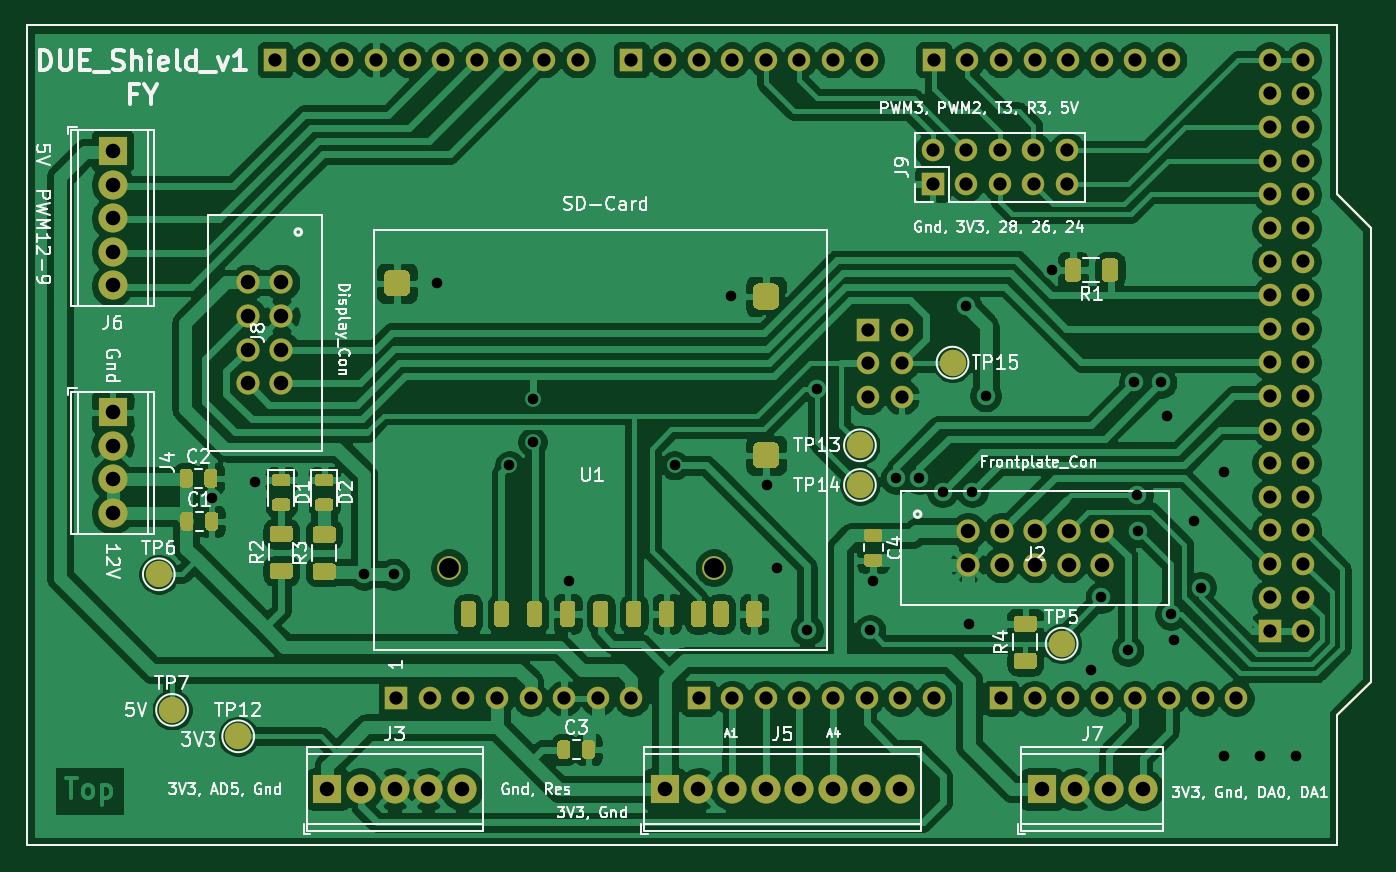
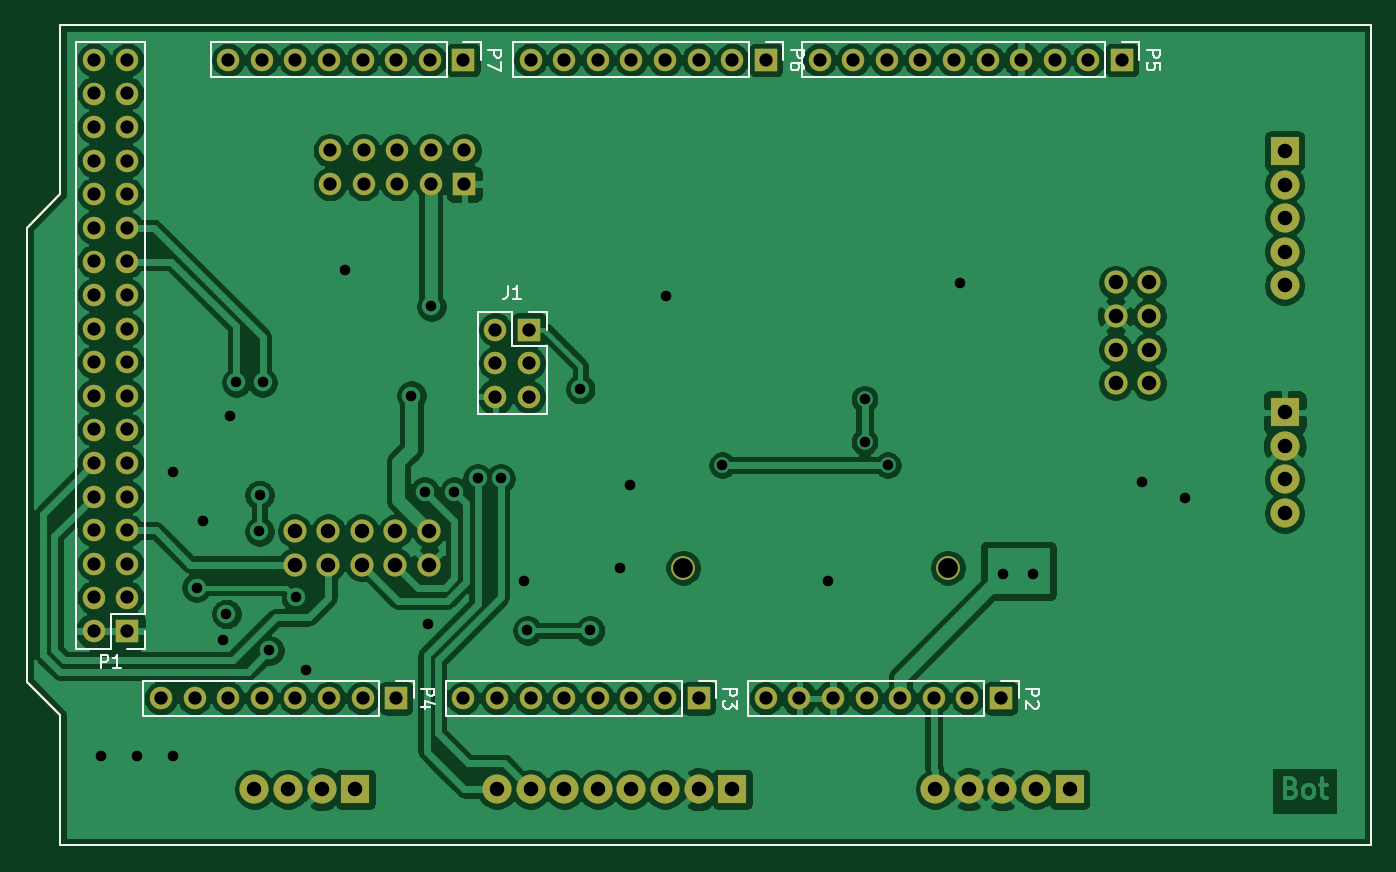
Circuit board: 9 layer files. Board 101.6 x 62.0 mm.
- bottom_copper: DUE_Shield_v1-B_Cu.gbr (190883 bytes)
- bottom_mask: DUE_Shield_v1-B_Mask.gbr (4524 bytes)
- bottom_silk: DUE_Shield_v1-B_SilkS.gbr (7138 bytes)
- outline: DUE_Shield_v1-Edge_Cuts.gbr (818 bytes)
- top_copper: DUE_Shield_v1-F_Cu.gbr (236776 bytes)
- top_mask: DUE_Shield_v1-F_Mask.gbr (15250 bytes)
- top_silk: DUE_Shield_v1-F_SilkS.gbr (52423 bytes)
- drill: DUE_Shield_v1-NPTH.drl (269 bytes)
- drill: DUE_Shield_v1-PTH.drl (2798 bytes)

=== bottom_copper: DUE_Shield_v1-B_Cu.gbr (190883 bytes, source omitted) ===
=== bottom_mask: DUE_Shield_v1-B_Mask.gbr ===
%TF.GenerationSoftware,KiCad,Pcbnew,(5.1.6)-1*%
%TF.CreationDate,2021-10-14T14:48:08+02:00*%
%TF.ProjectId,DUE_Shield_v1,4455455f-5368-4696-956c-645f76312e6b,rev?*%
%TF.SameCoordinates,PX6296c50PY7c37510*%
%TF.FileFunction,Soldermask,Bot*%
%TF.FilePolarity,Negative*%
%FSLAX46Y46*%
G04 Gerber Fmt 4.6, Leading zero omitted, Abs format (unit mm)*
G04 Created by KiCad (PCBNEW (5.1.6)-1) date 2021-10-14 14:48:08*
%MOMM*%
%LPD*%
G01*
G04 APERTURE LIST*
%TA.AperFunction,Profile*%
%ADD10C,0.150000*%
%TD*%
%ADD11C,1.800000*%
%ADD12O,1.700000X1.700000*%
%ADD13R,1.700000X1.700000*%
%ADD14C,2.200000*%
%ADD15R,2.200000X2.200000*%
%ADD16C,1.750000*%
G04 APERTURE END LIST*
D10*
X99060000Y9854000D02*
X99060000Y0D01*
X101600000Y12394000D02*
X99060000Y9854000D01*
X99060000Y49224000D02*
X101600000Y46684000D01*
X99060000Y0D02*
X0Y0D01*
X101600000Y46684000D02*
X101600000Y12394000D01*
X99060000Y62000000D02*
X99060000Y49224000D01*
X0Y62000000D02*
X99060000Y62000000D01*
X0Y0D02*
X0Y62000000D01*
D11*
X51950000Y21000000D03*
X31950000Y21000000D03*
D12*
X78660000Y52540000D03*
X78660000Y50000000D03*
X76120000Y52540000D03*
X76120000Y50000000D03*
X73580000Y52540000D03*
X73580000Y50000000D03*
X71040000Y52540000D03*
X71040000Y50000000D03*
X68500000Y52540000D03*
D13*
X68500000Y50000000D03*
D14*
X66030000Y4250000D03*
X63490000Y4250000D03*
X60950000Y4250000D03*
X58410000Y4250000D03*
X55870000Y4250000D03*
X53330000Y4250000D03*
X50790000Y4250000D03*
D15*
X48250000Y4250000D03*
D16*
X16730000Y42560000D03*
X16730000Y40020000D03*
X16730000Y37480000D03*
X16730000Y34940000D03*
X19270000Y34940000D03*
X19270000Y37480000D03*
X19270000Y40020000D03*
X19270000Y42560000D03*
D14*
X6500000Y42340000D03*
X6500000Y44880000D03*
X6500000Y47420000D03*
X6500000Y49960000D03*
D15*
X6500000Y52500000D03*
D14*
X32910000Y4250000D03*
X30370000Y4250000D03*
X27830000Y4250000D03*
X25290000Y4250000D03*
D15*
X22750000Y4250000D03*
D14*
X84370000Y4250000D03*
X81830000Y4250000D03*
X79290000Y4250000D03*
D15*
X76750000Y4250000D03*
D14*
X6500000Y25130000D03*
X6500000Y27670000D03*
X6500000Y30210000D03*
D15*
X6500000Y32750000D03*
D16*
X71170000Y21230000D03*
X73710000Y21230000D03*
X76250000Y21230000D03*
X78790000Y21230000D03*
X81330000Y21230000D03*
X81330000Y23770000D03*
X78790000Y23770000D03*
X76250000Y23770000D03*
X73710000Y23770000D03*
X71170000Y23770000D03*
D12*
X63500000Y59384000D03*
X60960000Y59384000D03*
X58420000Y59384000D03*
X55880000Y59384000D03*
X53340000Y59384000D03*
X50800000Y59384000D03*
X48260000Y59384000D03*
D13*
X45720000Y59384000D03*
D12*
X41656000Y59384000D03*
X39116000Y59384000D03*
X36576000Y59384000D03*
X34036000Y59384000D03*
X31496000Y59384000D03*
X28956000Y59384000D03*
X26416000Y59384000D03*
X23876000Y59384000D03*
X21336000Y59384000D03*
D13*
X18796000Y59384000D03*
D12*
X91440000Y11124000D03*
X88900000Y11124000D03*
X86360000Y11124000D03*
X83820000Y11124000D03*
X81280000Y11124000D03*
X78740000Y11124000D03*
X76200000Y11124000D03*
D13*
X73660000Y11124000D03*
D12*
X68580000Y11124000D03*
X66040000Y11124000D03*
X63500000Y11124000D03*
X60960000Y11124000D03*
X58420000Y11124000D03*
X55880000Y11124000D03*
X53340000Y11124000D03*
D13*
X50800000Y11124000D03*
D12*
X45720000Y11124000D03*
X43180000Y11124000D03*
X40640000Y11124000D03*
X38100000Y11124000D03*
X35560000Y11124000D03*
X33020000Y11124000D03*
X30480000Y11124000D03*
D13*
X27940000Y11124000D03*
D12*
X96520000Y59384000D03*
X93980000Y59384000D03*
X96520000Y56844000D03*
X93980000Y56844000D03*
X96520000Y54304000D03*
X93980000Y54304000D03*
X96520000Y51764000D03*
X93980000Y51764000D03*
X96520000Y49224000D03*
X93980000Y49224000D03*
X96520000Y46684000D03*
X93980000Y46684000D03*
X96520000Y44144000D03*
X93980000Y44144000D03*
X96520000Y41604000D03*
X93980000Y41604000D03*
X96520000Y39064000D03*
X93980000Y39064000D03*
X96520000Y36524000D03*
X93980000Y36524000D03*
X96520000Y33984000D03*
X93980000Y33984000D03*
X96520000Y31444000D03*
X93980000Y31444000D03*
X96520000Y28904000D03*
X93980000Y28904000D03*
X96520000Y26364000D03*
X93980000Y26364000D03*
X96520000Y23824000D03*
X93980000Y23824000D03*
X96520000Y21284000D03*
X93980000Y21284000D03*
X96520000Y18744000D03*
X93980000Y18744000D03*
X96520000Y16204000D03*
D13*
X93980000Y16204000D03*
D12*
X66162000Y33920000D03*
X63622000Y33920000D03*
X66162000Y36460000D03*
X63622000Y36460000D03*
X66162000Y39000000D03*
D13*
X63622000Y39000000D03*
D12*
X86360000Y59384000D03*
X83820000Y59384000D03*
X81280000Y59384000D03*
X78740000Y59384000D03*
X76200000Y59384000D03*
X73660000Y59384000D03*
X71120000Y59384000D03*
D13*
X68580000Y59384000D03*
M02*

=== bottom_silk: DUE_Shield_v1-B_SilkS.gbr (7138 bytes, source omitted) ===
=== outline: DUE_Shield_v1-Edge_Cuts.gbr ===
%TF.GenerationSoftware,KiCad,Pcbnew,(5.1.6)-1*%
%TF.CreationDate,2021-10-14T14:48:08+02:00*%
%TF.ProjectId,DUE_Shield_v1,4455455f-5368-4696-956c-645f76312e6b,rev?*%
%TF.SameCoordinates,PX6296c50PY7c37510*%
%TF.FileFunction,Profile,NP*%
%FSLAX46Y46*%
G04 Gerber Fmt 4.6, Leading zero omitted, Abs format (unit mm)*
G04 Created by KiCad (PCBNEW (5.1.6)-1) date 2021-10-14 14:48:08*
%MOMM*%
%LPD*%
G01*
G04 APERTURE LIST*
%TA.AperFunction,Profile*%
%ADD10C,0.150000*%
%TD*%
G04 APERTURE END LIST*
D10*
X99060000Y9854000D02*
X99060000Y0D01*
X101600000Y12394000D02*
X99060000Y9854000D01*
X99060000Y49224000D02*
X101600000Y46684000D01*
X99060000Y0D02*
X0Y0D01*
X101600000Y46684000D02*
X101600000Y12394000D01*
X99060000Y62000000D02*
X99060000Y49224000D01*
X0Y62000000D02*
X99060000Y62000000D01*
X0Y0D02*
X0Y62000000D01*
M02*

=== top_copper: DUE_Shield_v1-F_Cu.gbr (236776 bytes, source omitted) ===
=== top_mask: DUE_Shield_v1-F_Mask.gbr (15250 bytes, source omitted) ===
=== top_silk: DUE_Shield_v1-F_SilkS.gbr (52423 bytes, source omitted) ===
=== drill: DUE_Shield_v1-NPTH.drl ===
M48
; DRILL file {KiCad (5.1.6)-1} date 10/14/21 14:48:47
; FORMAT={-:-/ absolute / inch / decimal}
; #@! TF.CreationDate,2021-10-14T14:48:47+02:00
; #@! TF.GenerationSoftware,Kicad,Pcbnew,(5.1.6)-1
; #@! TF.FileFunction,NonPlated,1,2,NPTH
FMAT,2
INCH
%
G90
G05
T0
M30

=== drill: DUE_Shield_v1-PTH.drl ===
M48
; DRILL file {KiCad (5.1.6)-1} date 10/14/21 14:48:47
; FORMAT={-:-/ absolute / inch / decimal}
; #@! TF.CreationDate,2021-10-14T14:48:47+02:00
; #@! TF.GenerationSoftware,Kicad,Pcbnew,(5.1.6)-1
; #@! TF.FileFunction,Plated,1,2,PTH
FMAT,2
INCH
T1C0.0315
T2C0.0394
T3C0.0433
T4C0.0591
%
G90
G05
T1
X0.5512Y1.0335
X0.6791Y1.0827
X1.0039Y0.8071
X1.0925Y0.8071
X1.2205Y1.6732
X1.437Y1.1319
X1.5059Y1.3287
X1.5059Y1.2008
X1.6142Y0.7874
X1.9291Y1.1319
X2.0965Y1.6339
X2.2047Y1.0728
X2.2343Y0.8268
X2.3228Y0.6398
X2.3524Y1.3583
X2.5098Y0.6398
X2.5197Y0.7874
X2.5886Y1.0925
X2.6575Y1.0925
X2.7264Y1.0531
X2.7953Y1.6043
X2.8051Y0.6594
X2.815Y1.0531
X2.8543Y1.3386
X3.0512Y1.7126
X3.1693Y0.5217
X3.1988Y0.7382
X3.2776Y0.5807
X3.2972Y1.378
X3.306Y1.0431
X3.3071Y0.935
X3.376Y1.378
X3.3957Y1.2795
X3.4055Y0.689
X3.4154Y0.6102
X3.4744Y0.9646
X3.4941Y0.7677
X3.563Y1.1122
X3.563Y0.2657
X3.6713Y0.2657
X3.7795Y0.2657
T2
X2.6969Y2.0685
X2.6969Y1.9685
X2.7969Y2.0685
X2.7969Y1.9685
X2.8969Y2.0685
X2.8969Y1.9685
X2.9969Y2.0685
X2.9969Y1.9685
X3.0969Y2.0685
X3.0969Y1.9685
X1.8Y2.338
X1.9Y2.338
X2.0Y2.338
X2.1Y2.338
X2.2Y2.338
X2.3Y2.338
X2.4Y2.338
X2.5Y2.338
X2.5048Y1.5354
X2.5048Y1.4354
X2.5048Y1.3354
X2.6048Y1.5354
X2.6048Y1.4354
X2.6048Y1.3354
X2.9Y0.438
X3.0Y0.438
X3.1Y0.438
X3.2Y0.438
X3.3Y0.438
X3.4Y0.438
X3.5Y0.438
X3.6Y0.438
X2.0Y0.438
X2.1Y0.438
X2.2Y0.438
X2.3Y0.438
X2.4Y0.438
X2.5Y0.438
X2.6Y0.438
X2.7Y0.438
X2.7Y2.338
X2.8Y2.338
X2.9Y2.338
X3.0Y2.338
X3.1Y2.338
X3.2Y2.338
X3.3Y2.338
X3.4Y2.338
X3.7Y2.338
X3.7Y2.238
X3.7Y2.138
X3.7Y2.038
X3.7Y1.938
X3.7Y1.838
X3.7Y1.738
X3.7Y1.638
X3.7Y1.538
X3.7Y1.438
X3.7Y1.338
X3.7Y1.238
X3.7Y1.138
X3.7Y1.038
X3.7Y0.938
X3.7Y0.838
X3.7Y0.738
X3.7Y0.638
X3.8Y2.338
X3.8Y2.238
X3.8Y2.138
X3.8Y2.038
X3.8Y1.938
X3.8Y1.838
X3.8Y1.738
X3.8Y1.638
X3.8Y1.538
X3.8Y1.438
X3.8Y1.338
X3.8Y1.238
X3.8Y1.138
X3.8Y1.038
X3.8Y0.938
X3.8Y0.838
X3.8Y0.738
X3.8Y0.638
X0.74Y2.338
X0.84Y2.338
X0.94Y2.338
X1.04Y2.338
X1.14Y2.338
X1.24Y2.338
X1.34Y2.338
X1.44Y2.338
X1.54Y2.338
X1.64Y2.338
X1.1Y0.438
X1.2Y0.438
X1.3Y0.438
X1.4Y0.438
X1.5Y0.438
X1.6Y0.438
X1.7Y0.438
X1.8Y0.438
T3
X0.6587Y1.6756
X0.6587Y1.5756
X0.6587Y1.4756
X0.6587Y1.3756
X0.7587Y1.6756
X0.7587Y1.5756
X0.7587Y1.4756
X0.7587Y1.3756
X1.8996Y0.1673
X1.9996Y0.1673
X2.0996Y0.1673
X2.1996Y0.1673
X2.2996Y0.1673
X2.3996Y0.1673
X2.4996Y0.1673
X2.5996Y0.1673
X2.802Y0.9358
X2.802Y0.8358
X2.902Y0.9358
X2.902Y0.8358
X3.002Y0.9358
X3.002Y0.8358
X3.102Y0.9358
X3.102Y0.8358
X3.202Y0.9358
X3.202Y0.8358
X0.2559Y1.2894
X0.2559Y1.1894
X0.2559Y1.0894
X0.2559Y0.9894
X3.0217Y0.1673
X3.1217Y0.1673
X3.2217Y0.1673
X3.3217Y0.1673
X0.8957Y0.1673
X0.9957Y0.1673
X1.0957Y0.1673
X1.1957Y0.1673
X1.2957Y0.1673
X0.2559Y2.0669
X0.2559Y1.9669
X0.2559Y1.8669
X0.2559Y1.7669
X0.2559Y1.6669
T4
X1.2579Y0.8268
X2.0453Y0.8268
T0
M30

